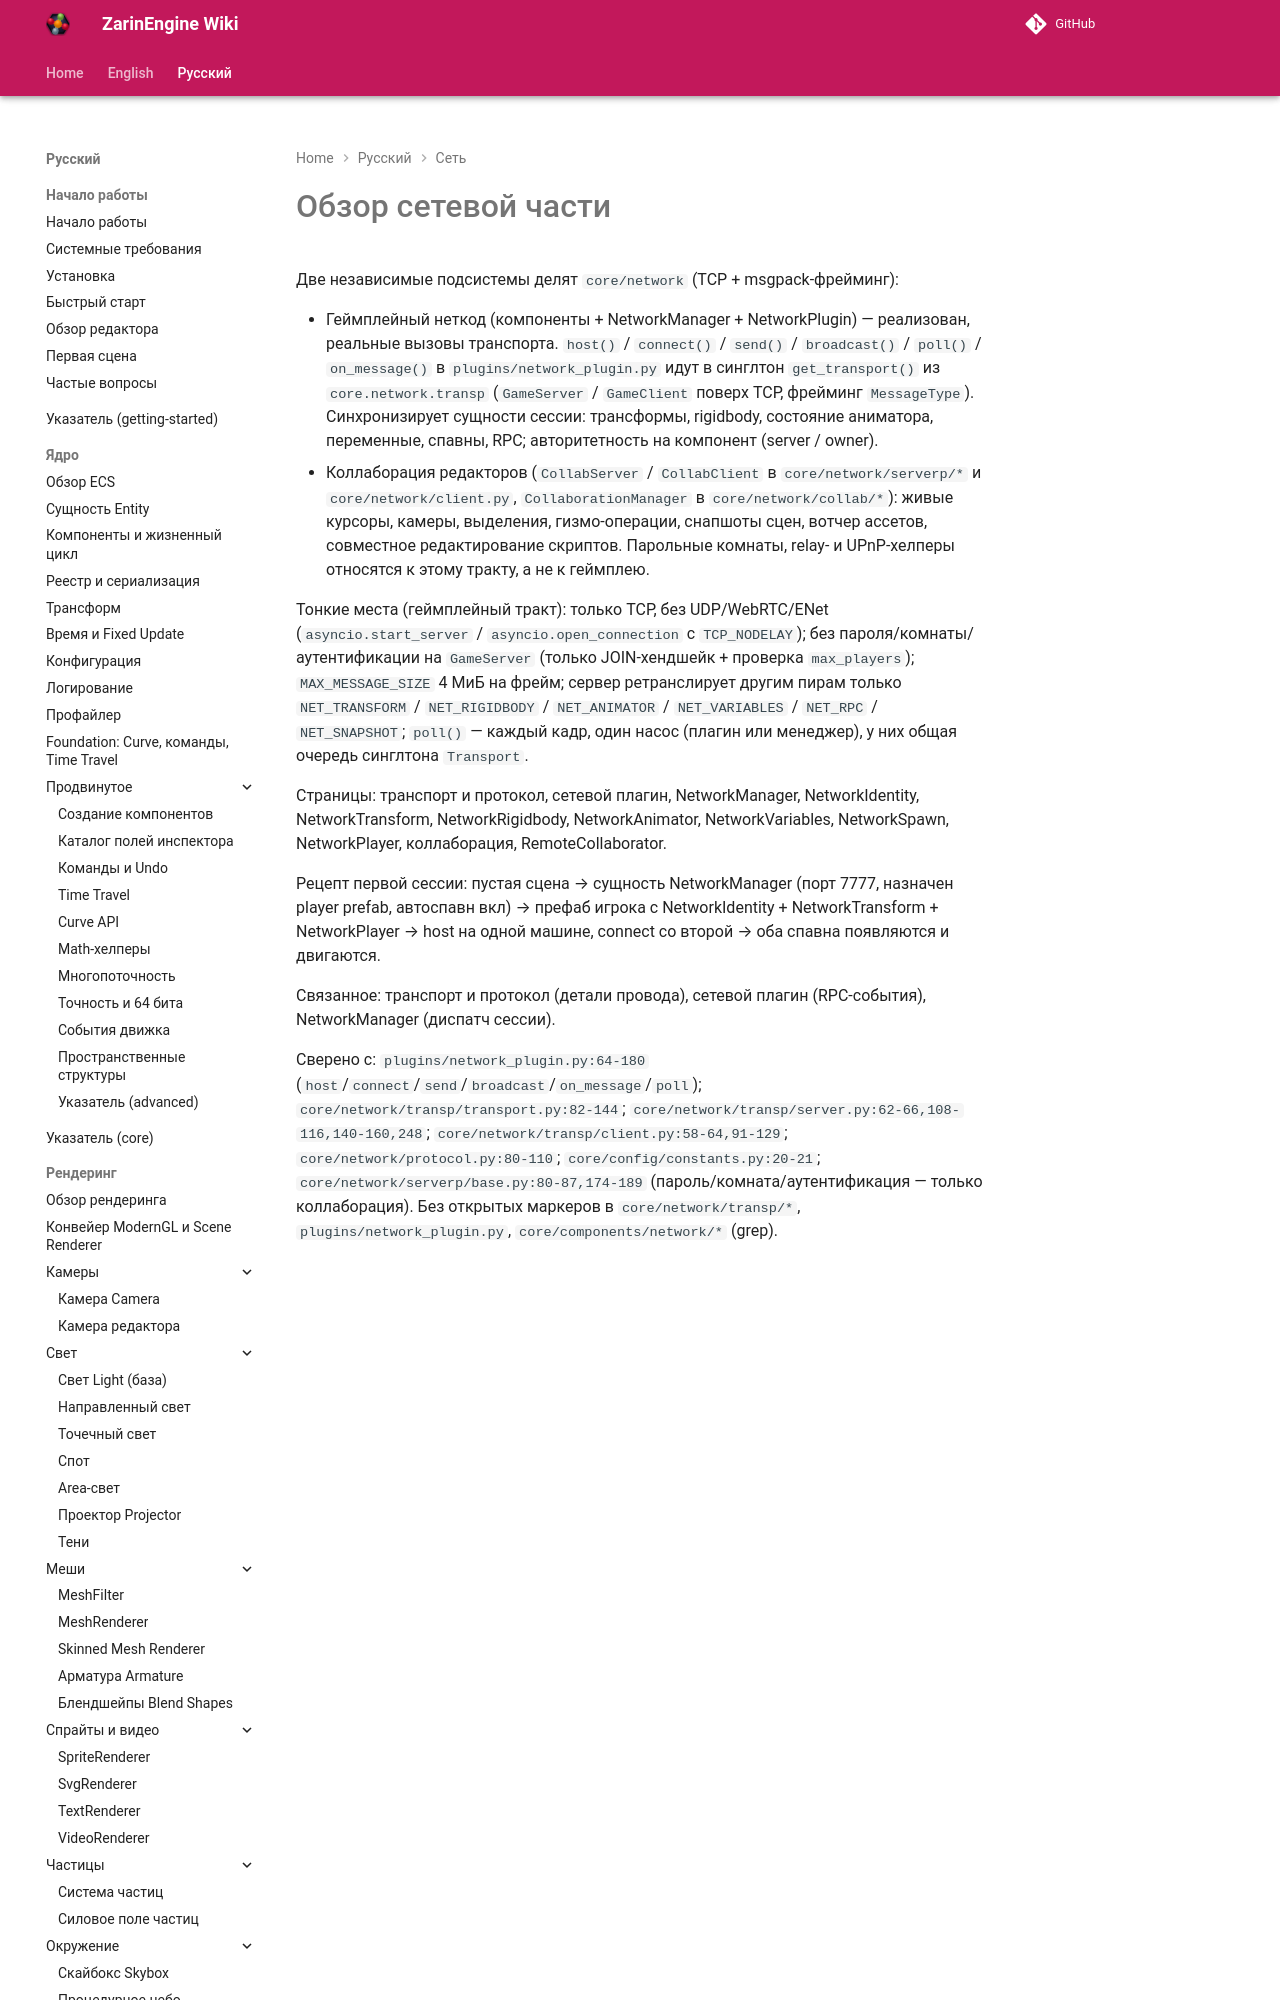

repository: EgorKonstrukt/ZarinEngineWiki · page: ru/networking/overview/index.html · generator: mkdocs

# Обзор сетевой части

Две независимые подсистемы делят `core/network` (TCP + msgpack-фрейминг):

- Геймплейный неткод (компоненты + NetworkManager + NetworkPlugin) — реализован, реальные вызовы транспорта. `host()` / `connect()` / `send()` / `broadcast()` / `poll()` / `on_message()` в `plugins/network_plugin.py` идут в синглтон `get_transport()` из `core.network.transp` (`GameServer` / `GameClient` поверх TCP, фрейминг `MessageType`). Синхронизирует сущности сессии: трансформы, rigidbody, состояни
